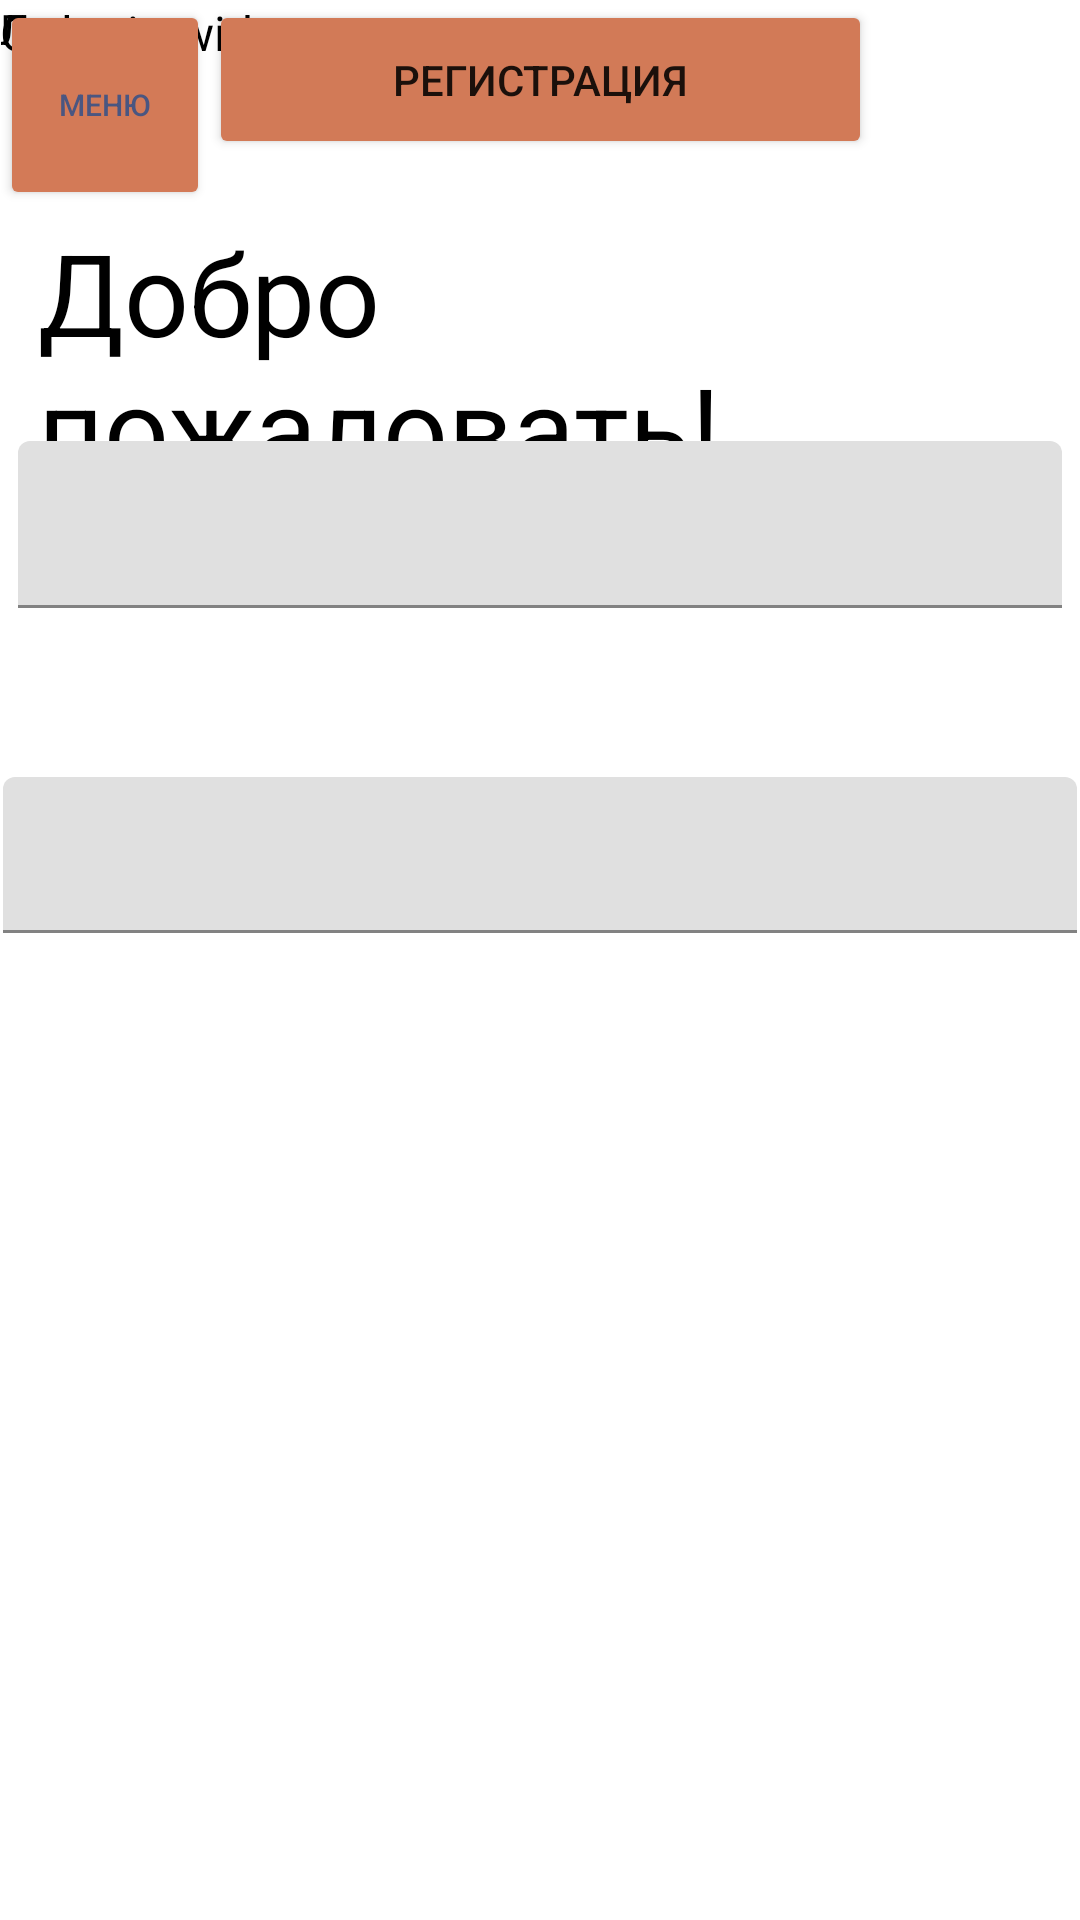

Android layout source for this screen:
<!-- AndroidManifest.xml: application theme Theme.Pract14ChaykaPr22107k -->
<!-- res/layout/activity_main.xml -->
<?xml version="1.0" encoding="utf-8"?>
<androidx.constraintlayout.widget.ConstraintLayout xmlns:android="http://schemas.android.com/apk/res/android"
    xmlns:app="http://schemas.android.com/apk/res-auto"
    xmlns:tools="http://schemas.android.com/tools"
    android:layout_width="match_parent"
    android:layout_height="match_parent"
    tools:context=".MainActivity">

    <Button
        android:id="@+id/btnMenu"
        android:layout_width="70dp"
        android:layout_height="70dp"
        android:backgroundTint="#D37A57"
        android:onClick="onClick"
        android:text="Меню"
        android:textColor="#4A5681"
        android:textSize="10sp"
        app:cornerRadius="20dp"
        app:icon="@drawable/fill_1"
        app:iconGravity="top"
        app:iconPadding="2dp"
        app:iconSize="35dp"
        app:iconTint="#4A5681"
        tools:layout_editor_absoluteX="296dp"
        tools:layout_editor_absoluteY="30dp" />

    <ImageView
        android:id="@+id/imageView"
        android:layout_width="205dp"
        android:layout_height="40dp"
        tools:layout_editor_absoluteX="16dp"
        tools:layout_editor_absoluteY="40dp"
        tools:srcCompat="@drawable/_2" />

    <TextView
        android:layout_width="229dp"
        android:layout_height="87dp"
        android:text="Добро пожаловать!"
        android:textColor="#000000"
        android:textSize="38sp"
        app:layout_constraintBottom_toBottomOf="parent"
        app:layout_constraintEnd_toEndOf="parent"
        app:layout_constraintHorizontal_bias="0.097"
        app:layout_constraintStart_toStartOf="parent"
        app:layout_constraintTop_toTopOf="parent"
        app:layout_constraintVertical_bias="0.13" />

    <Button
        android:id="@+id/btnReg"
        android:layout_width="221dp"
        android:layout_height="53dp"
        android:backgroundTint="#D27A57"
        android:text="Регистрация"
        app:cornerRadius="20dp"
        app:layout_constraintEnd_toEndOf="parent"
        app:layout_constraintStart_toStartOf="parent"
        tools:layout_editor_absoluteY="505dp" />

    <com.google.android.material.textfield.TextInputLayout
        android:id="@+id/textInputLayout"
        android:layout_width="348dp"

        android:layout_height="56dp"
        android:layout_marginBottom="290dp"
        app:layout_constraintBottom_toBottomOf="parent"
        app:layout_constraintEnd_toEndOf="parent"
        app:layout_constraintStart_toStartOf="parent"
        app:layout_constraintTop_toTopOf="parent">

        <com.google.android.material.textfield.TextInputEditText
            android:layout_width="match_parent"

            android:layout_height="wrap_content" />
    </com.google.android.material.textfield.TextInputLayout>

    <TextView
        android:id="@+id/textView13"
        android:layout_width="wrap_content"
        android:layout_height="wrap_content"
        android:text="Пароль"
        android:textColor="#000000"
        tools:layout_editor_absoluteX="51dp"
        tools:layout_editor_absoluteY="331dp" />

    <TextView
        android:id="@+id/textView14"
        android:layout_width="wrap_content"
        android:layout_height="wrap_content"
        android:text="Логин"
        android:textColor="#000000"
        tools:layout_editor_absoluteX="51dp"
        tools:layout_editor_absoluteY="224dp" />

    <com.google.android.material.textfield.TextInputLayout
        android:layout_width="358dp"
        android:layout_height="52dp"
        android:layout_marginBottom="70dp"
        app:layout_constraintBottom_toBottomOf="parent"
        app:layout_constraintEnd_toEndOf="parent"
        app:layout_constraintStart_toStartOf="parent"
        app:layout_constraintTop_toTopOf="parent">

        <com.google.android.material.textfield.TextInputEditText
            android:layout_width="match_parent"
            android:layout_height="wrap_content" />
    </com.google.android.material.textfield.TextInputLayout>

    <TextView
        android:id="@+id/textView15"
        android:layout_width="wrap_content"
        android:layout_height="wrap_content"
        android:text="Or login with"
        android:textColor="#000000"
        android:textSize="16sp"
        tools:layout_editor_absoluteX="152dp"
        tools:layout_editor_absoluteY="707dp" />

</androidx.constraintlayout.widget.ConstraintLayout>
<!-- resources referenced by this layout -->
<resources>
  <!-- drawable _2: png bitmap (drawable, 5273 bytes) -->
  <!-- drawable fill_1: png bitmap (drawable, 767 bytes) -->
  <style name="Theme.Pract14ChaykaPr22107k" parent="Theme.MaterialComponents.DayNight.DarkActionBar">
          
          <item name="colorPrimary">@color/purple_500</item>
          <item name="colorPrimaryVariant">@color/purple_700</item>
          <item name="colorOnPrimary">@color/white</item>
          
          <item name="colorSecondary">@color/teal_200</item>
          <item name="colorSecondaryVariant">@color/teal_700</item>
          <item name="colorOnSecondary">@color/black</item>
          
          <item name="android:statusBarColor">?attr/colorPrimaryVariant</item>
          
      </style>
  <!-- not gathered from this repository: default colours our renderer supplied (Android Studio template values) -->
  <color name="purple_500">#FF6200EE</color>
  <color name="purple_700">#FF3700B3</color>
  <color name="teal_200">#FF03DAC5</color>
  <color name="teal_700">#FF018786</color>
  <color name="black">#FF000000</color>
  <color name="white">#FFFFFFFF</color>
</resources>
